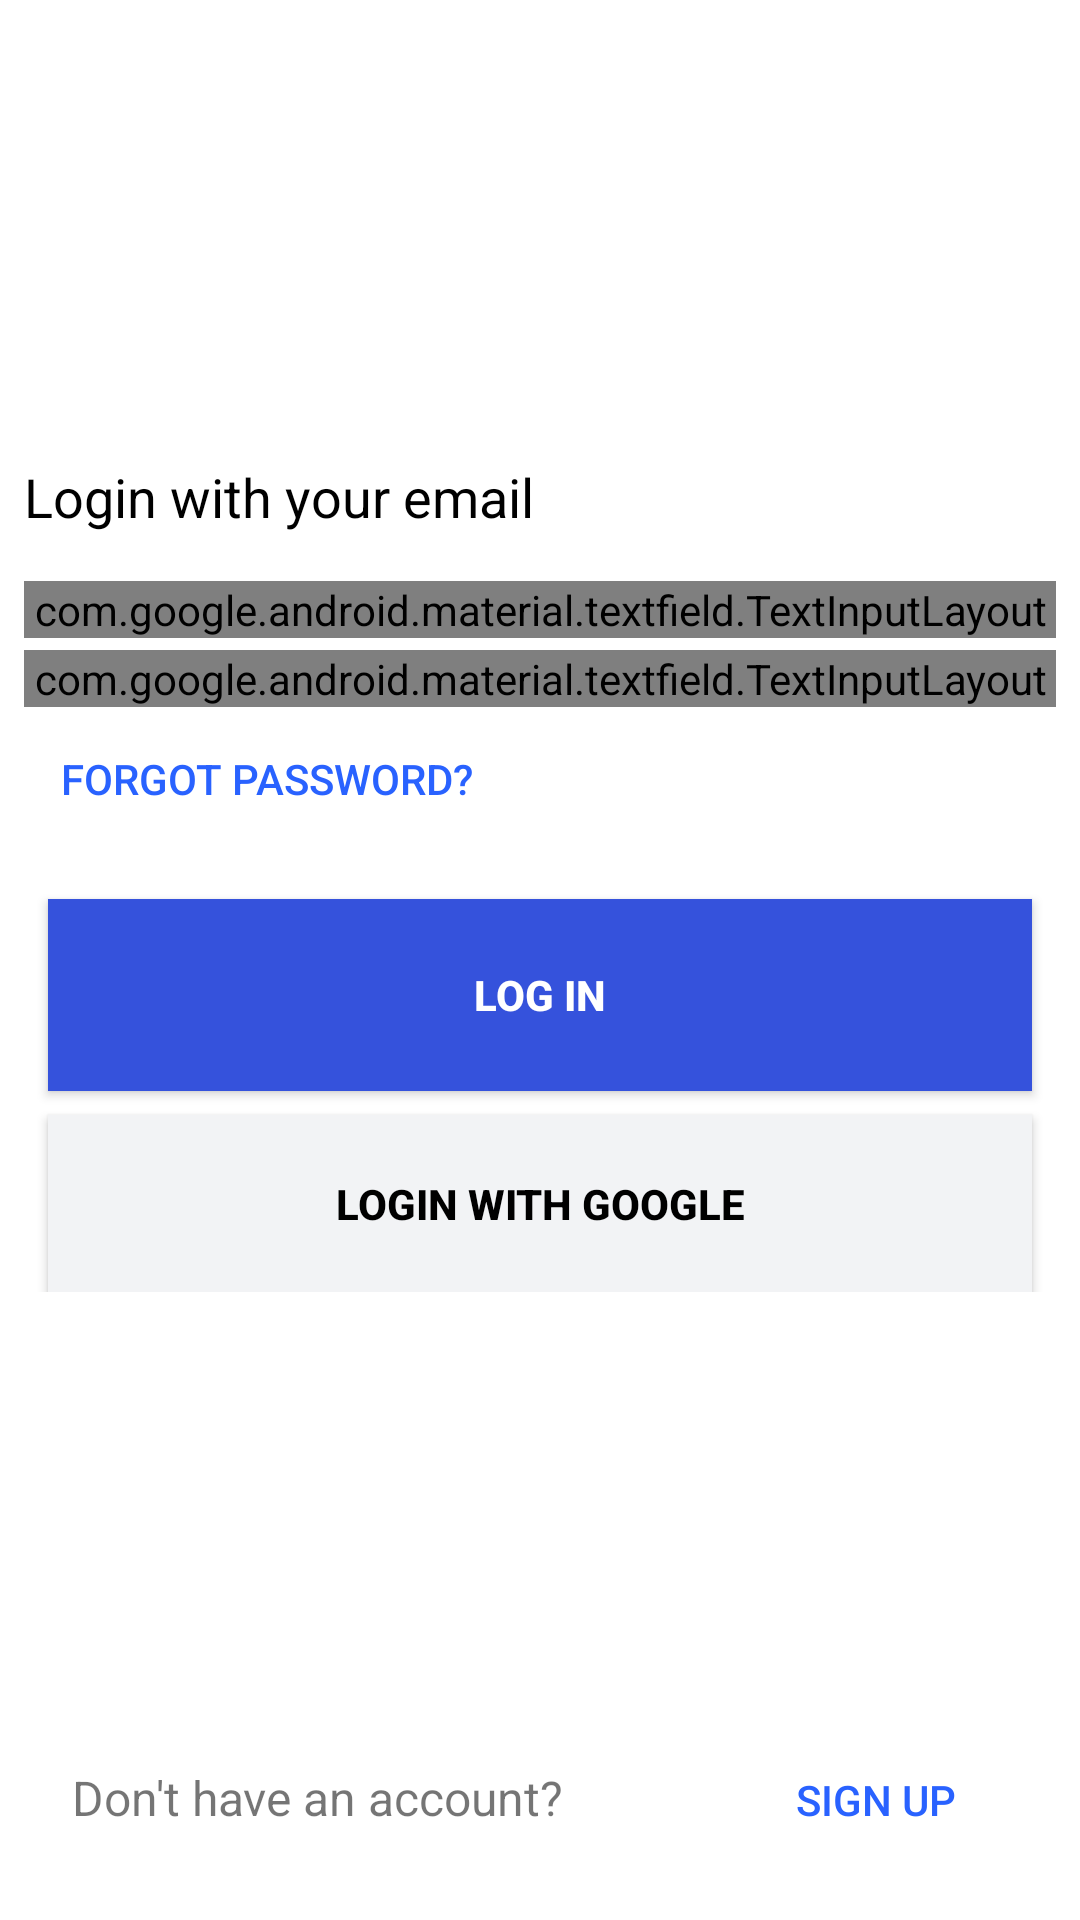

Here is an Android app screen rendered from its layout file. Give the layout XML and the strings, colors and styles it references.
<!-- AndroidManifest.xml: application theme AppTheme -->
<!-- res/layout/activity_login_user.xml -->
<?xml version="1.0" encoding="utf-8"?>
<androidx.constraintlayout.widget.ConstraintLayout xmlns:android="http://schemas.android.com/apk/res/android"
    xmlns:app="http://schemas.android.com/apk/res-auto"
    xmlns:tools="http://schemas.android.com/tools"
    android:id="@+id/authLayout"
    android:layout_width="match_parent"
    android:layout_height="match_parent"
    android:background="@color/backgroundColor"
    android:visibility="visible"
    tools:context=".authentication.LoginUser">

    <androidx.constraintlayout.widget.ConstraintLayout
        android:layout_width="0dp"
        android:layout_height="wrap_content"
        app:layout_constraintBottom_toTopOf="@+id/signUpLayout"
        app:layout_constraintEnd_toEndOf="parent"
        app:layout_constraintStart_toStartOf="parent"
        app:layout_constraintTop_toTopOf="parent">

        <TextView
            android:id="@+id/loginText"
            android:layout_width="wrap_content"
            android:layout_height="wrap_content"
            android:layout_marginStart="8dp"
            android:layout_marginTop="8dp"
            android:text="@string/loginWithYourEmail"
            android:textColor="@color/textColor"
            android:textSize="18sp"
            app:layout_constraintEnd_toEndOf="parent"
            app:layout_constraintHorizontal_bias="0.0"
            app:layout_constraintStart_toStartOf="parent"
            app:layout_constraintTop_toTopOf="parent" />

        <com.google.android.material.textfield.TextInputLayout
            android:id="@+id/emailLayout"
            style="@style/Widget.MaterialComponents.TextInputLayout.OutlinedBox"
            android:layout_width="match_parent"
            android:layout_height="wrap_content"
            android:layout_marginStart="8dp"
            android:layout_marginTop="16dp"
            android:layout_marginEnd="8dp"
            android:focusable="false"
            android:focusableInTouchMode="false"
            android:hint="@string/Email"
            app:errorEnabled="true"
            app:layout_constraintEnd_toEndOf="parent"
            app:layout_constraintStart_toStartOf="parent"
            app:layout_constraintTop_toBottomOf="@+id/loginText">

            <com.google.android.material.textfield.TextInputEditText
                android:id="@+id/email"
                android:layout_width="match_parent"
                android:layout_height="wrap_content"
                android:inputType="textEmailAddress"
                android:minHeight="48dp" />

        </com.google.android.material.textfield.TextInputLayout>

        <com.google.android.material.textfield.TextInputLayout
            android:id="@+id/passwordLayout"
            style="@style/Widget.MaterialComponents.TextInputLayout.OutlinedBox"
            android:layout_width="match_parent"
            android:layout_height="wrap_content"
            android:layout_marginStart="8dp"
            android:layout_marginTop="4dp"
            android:layout_marginEnd="8dp"
            android:focusable="false"
            android:focusableInTouchMode="false"
            android:hint="@string/Password"
            app:errorEnabled="true"
            app:layout_constraintEnd_toEndOf="parent"
            app:layout_constraintStart_toStartOf="parent"
            app:layout_constraintTop_toBottomOf="@+id/emailLayout"
            app:passwordToggleEnabled="true">

            <com.google.android.material.textfield.TextInputEditText
                android:id="@+id/password"
                android:layout_width="match_parent"
                android:layout_height="wrap_content"
                android:inputType="textPassword"
                android:minHeight="48dp" />

        </com.google.android.material.textfield.TextInputLayout>

        <Button
            android:id="@+id/forgotPassword"
            style="@style/Widget.AppCompat.Button.Borderless"
            android:layout_width="wrap_content"
            android:layout_height="wrap_content"
            android:layout_marginStart="8dp"
            android:text="@string/forgotPassword"
            android:textColor="#2962FF"
            app:layout_constraintEnd_toEndOf="parent"
            app:layout_constraintHorizontal_bias="0.0"
            app:layout_constraintStart_toStartOf="parent"
            app:layout_constraintTop_toBottomOf="@+id/passwordLayout" />

        <Button
            android:id="@+id/login"
            android:layout_width="0dp"
            android:layout_height="wrap_content"
            android:layout_marginStart="16dp"
            android:layout_marginTop="16dp"
            android:layout_marginEnd="16dp"
            android:background="@color/colorAccent"
            android:drawableStart="@drawable/ic_empty"
            android:drawablePadding="-25dp"
            android:elevation="0dp"
            android:hapticFeedbackEnabled="true"
            android:padding="20dp"
            android:text="@string/LogIn"
            android:textAlignment="center"
            android:textColor="@color/white"
            android:textStyle="bold"
            app:layout_constraintEnd_toEndOf="parent"
            app:layout_constraintStart_toStartOf="parent"
            app:layout_constraintTop_toBottomOf="@+id/forgotPassword" />

        <Button
            android:id="@+id/LoginWGoogle"
            android:layout_width="0dp"
            android:layout_height="wrap_content"
            android:layout_marginStart="16dp"
            android:layout_marginTop="8dp"
            android:layout_marginEnd="16dp"
            android:background="@color/googleButtonColor"
            android:drawableStart="@drawable/ic_google"
            android:elevation="0dp"
            android:padding="20dp"
            android:text="@string/LogInWGoogle"
            android:textAlignment="center"
            android:textColor="@color/textColor"
            android:textStyle="bold"
            app:layout_constraintEnd_toEndOf="parent"
            app:layout_constraintStart_toStartOf="parent"
            app:layout_constraintTop_toBottomOf="@+id/login" />

    </androidx.constraintlayout.widget.ConstraintLayout>

    <LinearLayout
        android:id="@+id/signUpLayout"
        android:layout_width="0dp"
        android:layout_height="wrap_content"
        android:layout_marginStart="24dp"
        android:layout_marginEnd="24dp"
        android:layout_marginBottom="16dp"
        android:orientation="horizontal"
        app:layout_constraintBottom_toBottomOf="parent"
        app:layout_constraintEnd_toEndOf="parent"
        app:layout_constraintHorizontal_bias="1.0"
        app:layout_constraintStart_toStartOf="parent">

        <TextView
            android:id="@+id/registerTextView"
            android:layout_width="0dp"
            android:layout_height="wrap_content"
            android:layout_weight="1"
            android:text="@string/noAccount_text"
            android:textSize="16sp" />

        <Button
            android:id="@+id/registerButton"
            style="@style/Widget.AppCompat.Button.Borderless"
            android:layout_width="wrap_content"
            android:layout_height="wrap_content"
            android:backgroundTint="#FFFFFF"
            android:gravity="center"
            android:singleLine="true"
            android:text="@string/SingIn"
            android:textColor="#2962FF"
            tools:layout_editor_absoluteX="270dp"
            tools:layout_editor_absoluteY="472dp" />
    </LinearLayout>

</androidx.constraintlayout.widget.ConstraintLayout>
<!-- resources referenced by this layout -->
<resources>
  <color name="backgroundColor">#FFFFFF</color>
  <color name="colorAccent">#3552DC</color>
  <color name="googleButtonColor">#F2F3F5</color>
  <color name="textColor">#000000</color>
  <color name="white">#FFFFFF</color>
  <!-- drawable ic_empty (drawable) -->
  <vector android:alpha="0" android:height="24dp"
      android:tint="?attr/colorControlNormal" android:viewportHeight="24"
      android:viewportWidth="24" android:width="24dp" xmlns:android="http://schemas.android.com/apk/res/android">
      <path android:fillColor="@android:color/white" android:pathData="M20,4L4,4c-1.1,0 -1.99,0.9 -1.99,2L2,18c0,1.1 0.9,2 2,2h16c1.1,0 2,-0.9 2,-2L22,6c0,-1.1 -0.9,-2 -2,-2zM20,8l-8,5 -8,-5L4,6l8,5 8,-5v2z"/>
  </vector>
  <string name="Email">Email</string>
  <string name="LogIn">Log in</string>
  <string name="LogInWGoogle">Login with Google</string>
  <string name="Password">Password</string>
  <string name="SingIn">Sign up</string>
  <string name="forgotPassword">Forgot password?</string>
  <string name="loginWithYourEmail">Login with your email</string>
  <string name="noAccount_text">Don\'t have an account?</string>
  <style name="AppTheme" parent="Theme.AppCompat.DayNight.NoActionBar">
          <item name="colorPrimary">@color/colorPrimary</item>
          <item name="colorPrimaryDark">@color/colorPrimaryDark</item>
          <item name="colorAccent">@color/colorAccent</item>
          <item name="android:windowLightStatusBar" tools:targetApi="m">false</item>
          <item name="android:windowBackground">@color/backgroundColor</item>
          <item name="android:navigationBarColor">@color/backgroundColor</item>
          <item name="android:windowEnterTransition">@android:transition/slide_right</item>
          <item name="menu_colorNormal">@color/white</item>
          <item name="bottomSheetDialogTheme">@style/AppBottomSheetDialogTheme</item>
      </style>
  <color name="colorPrimary">#3552DC</color>
  <color name="colorPrimaryDark">#002AA9</color>
  <style name="AppBottomSheetDialogTheme" parent="Theme.Design.BottomSheetDialog">
          <item name="bottomSheetStyle">@style/AppModalStyle</item>
      </style>
  <style name="AppModalStyle" parent="Widget.Design.BottomSheet.Modal">
          <item name="android:background">@drawable/rounded_dialog</item>
          <item name="android:navigationBarColor">@color/backgroundColorBottomSheet</item>
      </style>
  <!-- drawable rounded_dialog (drawable) -->
  <?xml version="1.0" encoding="utf-8"?>
  <shape xmlns:android="http://schemas.android.com/apk/res/android"
      android:shape="rectangle">
      <solid android:color="@color/backgroundColorBottomSheet"/>
      <corners android:topLeftRadius="16dp"
          android:topRightRadius="16dp"/>
  </shape>
  <color name="backgroundColorBottomSheet">#FFFFFF</color>
</resources>
